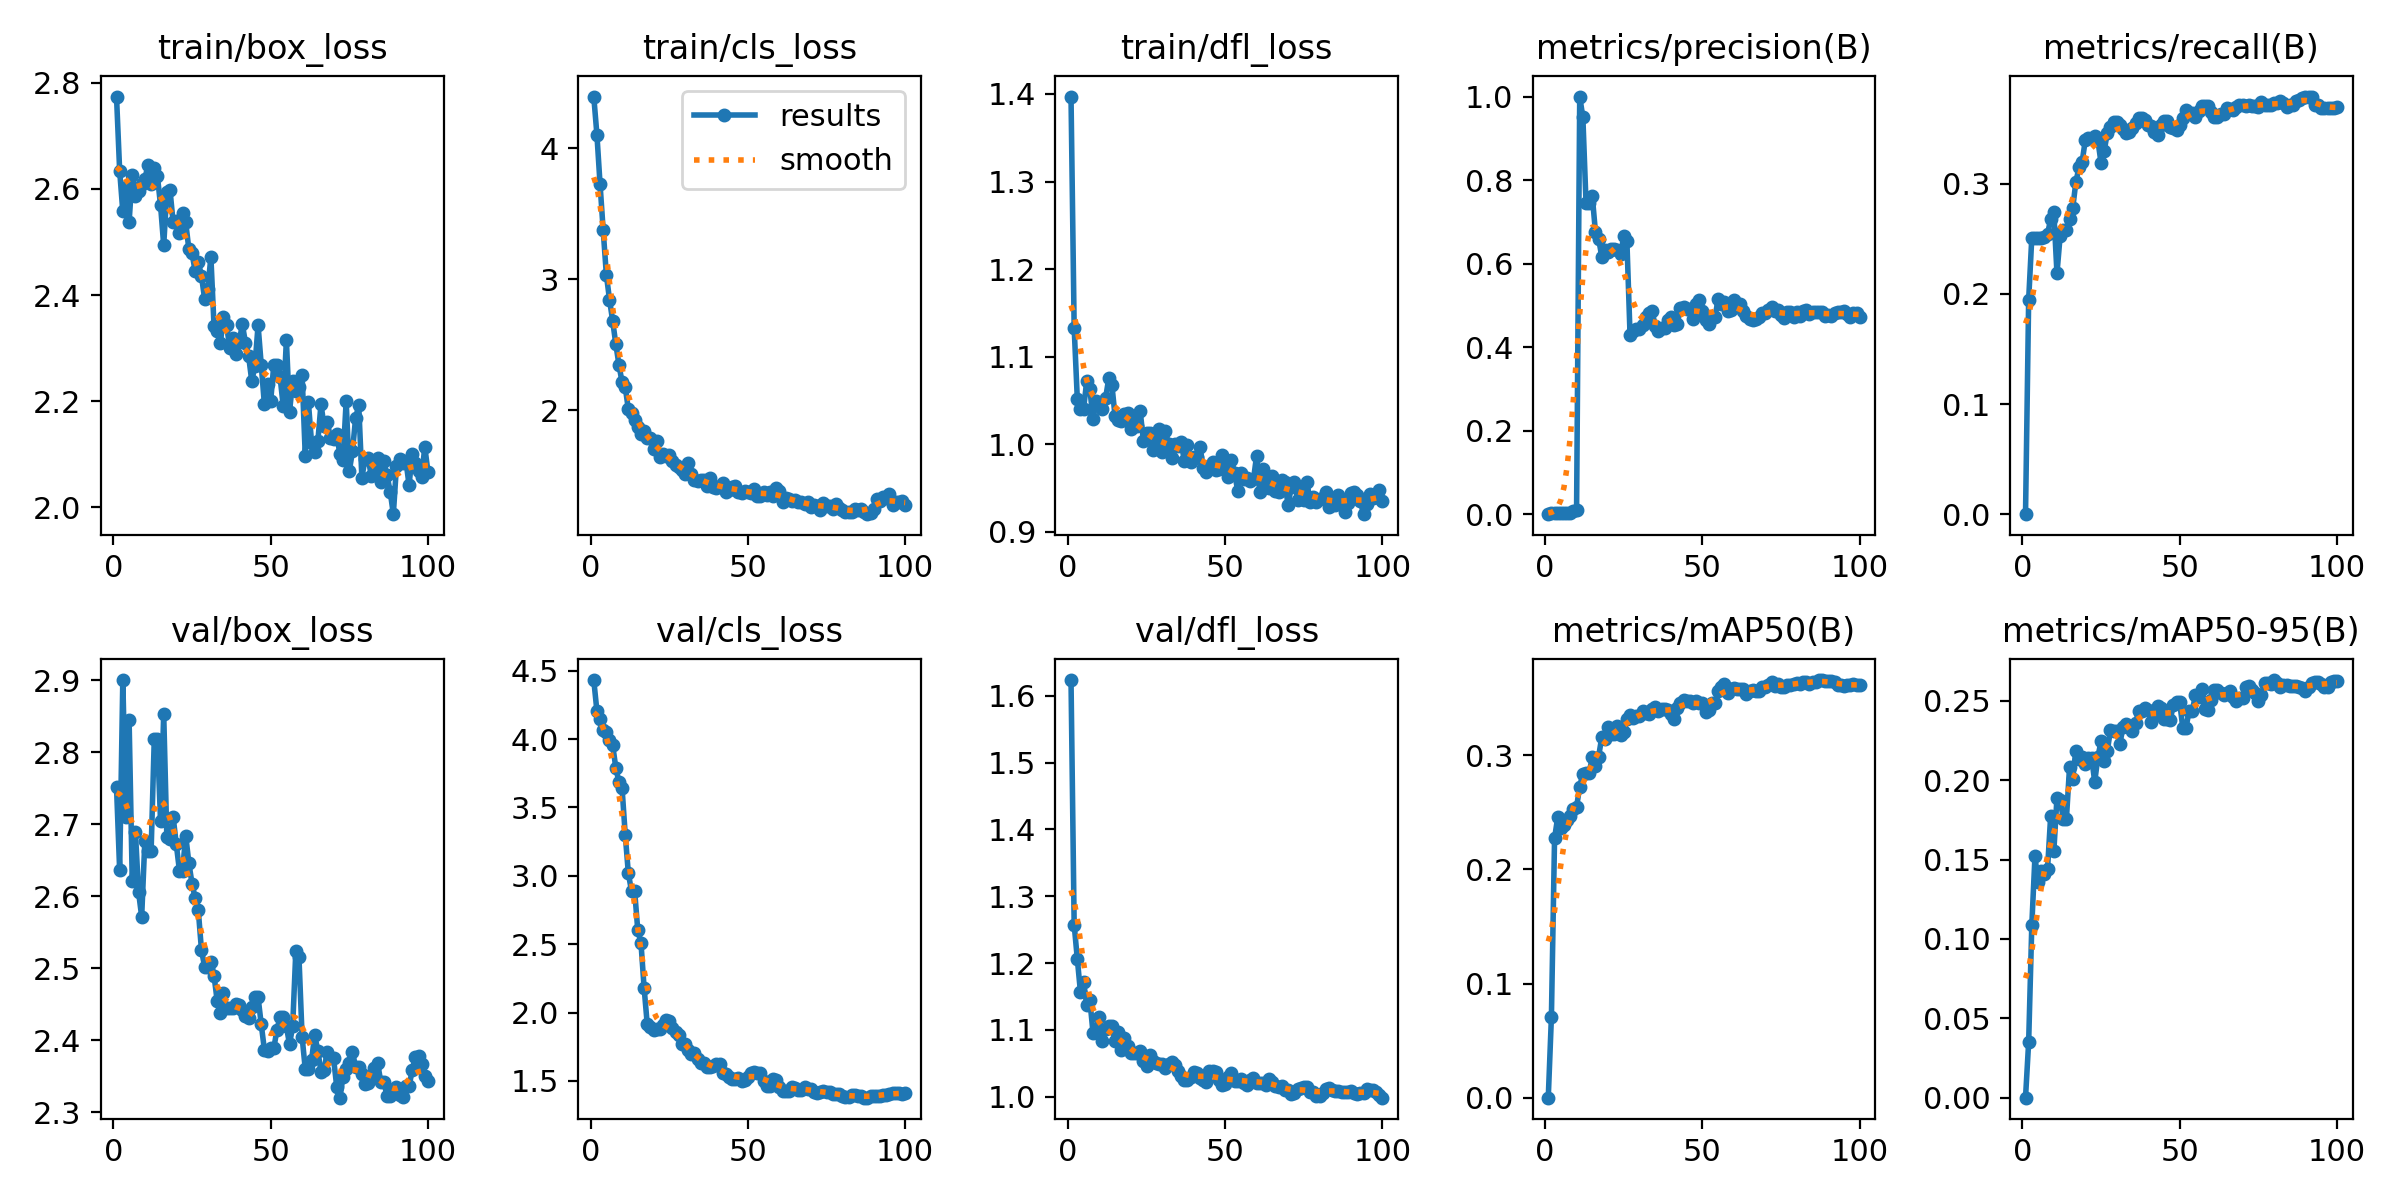

Data behind this chart, as committed beside it:
epoch, time, train/box_loss, train/cls_loss, train/dfl_loss, metrics/precision(B), metrics/recall(B), metrics/mAP50(B), metrics/mAP50-95(B), val/box_loss, val/cls_loss, val/dfl_loss, lr/pg0, lr/pg1, lr/pg2
1, 33.48, 2.774, 4.396, 1.397, 0.00014, 6e-05, 7e-05, 2e-05, 2.752, 4.431, 1.623, 7.5e-05, 7.5e-05, 7.5e-05
2, 74.74, 2.634, 4.105, 1.133, 0.00264, 0.1948, 0.07079, 0.03507, 2.636, 4.205, 1.258, 0.0001609, 0.0001609, 0.0001609
3, 119.5, 2.558, 3.726, 1.052, 0.00324, 0.2511, 0.2273, 0.1087, 2.901, 4.148, 1.206, 0.0002451, 0.0002451, 0.0002451
4, 164.8, 2.604, 3.373, 1.041, 0.00272, 0.2507, 0.2456, 0.1519, 2.711, 4.065, 1.157, 0.0003275, 0.0003275, 0.0003275
5, 208.5, 2.538, 3.036, 1.041, 0.00247, 0.2508, 0.2363, 0.1356, 2.845, 4.054, 1.172, 0.0004082, 0.0004082, 0.0004082
6, 251.7, 2.627, 2.845, 1.072, 0.00267, 0.2508, 0.2392, 0.1428, 2.621, 3.992, 1.138, 0.0004871, 0.0004871, 0.0004871
7, 288.8, 2.587, 2.683, 1.063, 0.00287, 0.2511, 0.2431, 0.1411, 2.69, 3.958, 1.144, 0.0005644, 0.0005644, 0.0005644
8, 300.8, 2.596, 2.506, 1.029, 0.00412, 0.2545, 0.2472, 0.1441, 2.606, 3.791, 1.095, 0.0006399, 0.0006399, 0.0006399
9, 313.7, 2.609, 2.348, 1.05, 0.00878, 0.2677, 0.2526, 0.1776, 2.572, 3.685, 1.1, 0.0007136, 0.0007136, 0.0007136
10, 337.4, 2.618, 2.212, 1.045, 0.01095, 0.274, 0.2549, 0.1552, 2.677, 3.639, 1.119, 0.0007857, 0.0007857, 0.0007857
11, 377.5, 2.646, 2.176, 1.04, 1, 0.2186, 0.2725, 0.189, 2.663, 3.302, 1.083, 0.0008559, 0.0008559, 0.0008559
12, 406.6, 2.608, 2.006, 1.053, 0.9501, 0.2523, 0.284, 0.1877, 2.663, 3.017, 1.101, 0.0009245, 0.0009245, 0.0009245
13, 438.2, 2.639, 1.98, 1.075, 0.7459, 0.2575, 0.2849, 0.1757, 2.818, 2.888, 1.106, 0.0009914, 0.0009914, 0.0009914
14, 469.3, 2.624, 1.924, 1.068, 0.7459, 0.2575, 0.2849, 0.1757, 2.818, 2.888, 1.106, 0.001056, 0.001056, 0.001056
15, 504.9, 2.569, 1.873, 1.032, 0.7608, 0.2681, 0.2982, 0.2083, 2.704, 2.601, 1.083, 0.001077, 0.001077, 0.001077
16, 534.8, 2.494, 1.814, 1.027, 0.6756, 0.2774, 0.2908, 0.2005, 2.854, 2.512, 1.096, 0.001064, 0.001064, 0.001064
17, 560.6, 2.595, 1.839, 1.026, 0.66, 0.3014, 0.2988, 0.2186, 2.682, 2.182, 1.07, 0.001052, 0.001052, 0.001052
18, 586.2, 2.598, 1.788, 1.035, 0.6168, 0.3146, 0.3158, 0.2136, 2.68, 1.914, 1.088, 0.00104, 0.00104, 0.00104
19, 611.3, 2.537, 1.786, 1.036, 0.6332, 0.3198, 0.3142, 0.2149, 2.711, 1.895, 1.077, 0.001027, 0.001027, 0.001027
20, 636.6, 2.539, 1.707, 1.017, 0.6286, 0.3393, 0.3245, 0.2101, 2.672, 1.872, 1.066, 0.001015, 0.001015, 0.001015
21, 662.6, 2.517, 1.768, 1.029, 0.6352, 0.3416, 0.3182, 0.2143, 2.636, 1.883, 1.065, 0.001002, 0.001002, 0.001002
22, 688.7, 2.554, 1.643, 1.021, 0.6352, 0.3416, 0.3182, 0.2143, 2.636, 1.883, 1.065, 0.0009901, 0.0009901, 0.0009901
23, 715.1, 2.537, 1.666, 1.038, 0.6327, 0.343, 0.326, 0.199, 2.685, 1.91, 1.069, 0.0009778, 0.0009778, 0.0009778
24, 741.4, 2.486, 1.649, 1.004, 0.6223, 0.3393, 0.318, 0.2144, 2.646, 1.943, 1.053, 0.0009654, 0.0009654, 0.0009654
25, 767.7, 2.479, 1.66, 1.012, 0.666, 0.319, 0.3201, 0.2245, 2.618, 1.937, 1.045, 0.000953, 0.000953, 0.000953
26, 794.1, 2.445, 1.608, 1.013, 0.653, 0.3292, 0.3316, 0.2123, 2.598, 1.887, 1.063, 0.0009406, 0.0009406, 0.0009406
27, 819.6, 2.462, 1.579, 0.993, 0.4285, 0.3463, 0.3351, 0.2184, 2.58, 1.856, 1.054, 0.0009283, 0.0009283, 0.0009283
28, 844.8, 2.436, 1.567, 1, 0.4399, 0.3517, 0.3329, 0.2316, 2.526, 1.836, 1.05, 0.0009159, 0.0009159, 0.0009159
29, 870.3, 2.393, 1.545, 1.017, 0.4444, 0.3563, 0.3345, 0.2312, 2.502, 1.774, 1.049, 0.0009035, 0.0009035, 0.0009035
30, 896.5, 2.412, 1.512, 0.991, 0.4444, 0.3563, 0.3345, 0.2312, 2.502, 1.774, 1.049, 0.0008911, 0.0008911, 0.0008911
31, 922.7, 2.471, 1.593, 1.015, 0.4527, 0.3535, 0.3391, 0.2229, 2.509, 1.724, 1.043, 0.0008787, 0.0008787, 0.0008787
32, 947.8, 2.341, 1.51, 1.001, 0.4729, 0.3494, 0.3372, 0.2336, 2.49, 1.695, 1.049, 0.0008664, 0.0008664, 0.0008664
33, 973.1, 2.332, 1.464, 0.9842, 0.4808, 0.3461, 0.3366, 0.2355, 2.455, 1.705, 1.052, 0.000854, 0.000854, 0.000854
34, 998.8, 2.309, 1.456, 1, 0.4862, 0.3466, 0.3402, 0.2333, 2.438, 1.657, 1.047, 0.0008416, 0.0008416, 0.0008416
35, 1024, 2.358, 1.463, 0.9975, 0.4511, 0.3501, 0.342, 0.2311, 2.465, 1.631, 1.038, 0.0008293, 0.0008293, 0.0008293
36, 1050, 2.343, 1.463, 1.003, 0.4379, 0.3549, 0.3389, 0.2361, 2.445, 1.635, 1.031, 0.0008169, 0.0008169, 0.0008169
37, 1076, 2.299, 1.421, 0.9813, 0.4454, 0.3593, 0.3407, 0.2437, 2.445, 1.599, 1.025, 0.0008045, 0.0008045, 0.0008045
38, 1101, 2.319, 1.481, 0.9995, 0.4454, 0.3593, 0.3407, 0.2437, 2.445, 1.599, 1.025, 0.0007921, 0.0007921, 0.0007921
39, 1127, 2.288, 1.416, 0.9794, 0.4643, 0.3577, 0.3395, 0.2456, 2.451, 1.609, 1.029, 0.0007797, 0.0007797, 0.0007797
40, 1151, 2.312, 1.405, 0.9849, 0.4732, 0.3533, 0.3364, 0.2441, 2.448, 1.623, 1.038, 0.0007674, 0.0007674, 0.0007674
41, 1177, 2.345, 1.417, 0.9854, 0.4524, 0.3526, 0.332, 0.2367, 2.442, 1.624, 1.036, 0.000755, 0.000755, 0.000755
42, 1203, 2.31, 1.441, 0.9967, 0.456, 0.347, 0.3413, 0.2401, 2.434, 1.556, 1.027, 0.0007426, 0.0007426, 0.0007426
43, 1229, 2.285, 1.377, 0.9734, 0.4933, 0.344, 0.3458, 0.2466, 2.431, 1.555, 1.025, 0.0007302, 0.0007302, 0.0007302
44, 1254, 2.238, 1.393, 0.9678, 0.4963, 0.3533, 0.3483, 0.2455, 2.446, 1.531, 1.022, 0.0007179, 0.0007179, 0.0007179
45, 1279, 2.267, 1.414, 0.9756, 0.491, 0.3569, 0.3475, 0.2387, 2.46, 1.515, 1.039, 0.0007055, 0.0007055, 0.0007055
46, 1305, 2.343, 1.421, 0.9792, 0.491, 0.3569, 0.3475, 0.2387, 2.46, 1.515, 1.039, 0.0006931, 0.0006931, 0.0006931
47, 1330, 2.269, 1.378, 0.971, 0.4673, 0.351, 0.3456, 0.2381, 2.422, 1.522, 1.037, 0.0006808, 0.0006808, 0.0006808
48, 1356, 2.194, 1.369, 0.9713, 0.5033, 0.3502, 0.3478, 0.2472, 2.387, 1.501, 1.025, 0.0006684, 0.0006684, 0.0006684
49, 1382, 2.233, 1.385, 0.9876, 0.513, 0.3483, 0.3462, 0.2491, 2.385, 1.506, 1.018, 0.000656, 0.000656, 0.000656
50, 1408, 2.2, 1.376, 0.9819, 0.4857, 0.3531, 0.3454, 0.2491, 2.389, 1.527, 1.019, 0.0006436, 0.0006436, 0.0006436
51, 1433, 2.269, 1.367, 0.9627, 0.466, 0.3598, 0.3381, 0.2331, 2.389, 1.561, 1.029, 0.0006312, 0.0006312, 0.0006312
52, 1459, 2.268, 1.397, 0.9822, 0.4544, 0.3671, 0.3395, 0.2329, 2.415, 1.567, 1.035, 0.0006189, 0.0006189, 0.0006189
53, 1485, 2.245, 1.346, 0.9671, 0.4719, 0.364, 0.3458, 0.2435, 2.432, 1.557, 1.023, 0.0006065, 0.0006065, 0.0006065
54, 1511, 2.191, 1.341, 0.9466, 0.4719, 0.364, 0.3458, 0.2435, 2.432, 1.557, 1.023, 0.0005941, 0.0005941, 0.0005941
55, 1537, 2.315, 1.374, 0.9674, 0.5145, 0.3608, 0.3561, 0.2535, 2.419, 1.5, 1.027, 0.0005818, 0.0005818, 0.0005818
56, 1563, 2.18, 1.349, 0.9601, 0.5026, 0.3659, 0.36, 0.2525, 2.394, 1.463, 1.02, 0.0005694, 0.0005694, 0.0005694
57, 1588, 2.238, 1.378, 0.9613, 0.5079, 0.3701, 0.3628, 0.2574, 2.42, 1.465, 1.018, 0.000557, 0.000557, 0.000557
58, 1614, 2.218, 1.343, 0.9578, 0.4862, 0.3707, 0.3546, 0.2446, 2.524, 1.516, 1.026, 0.0005446, 0.0005446, 0.0005446
59, 1639, 2.226, 1.405, 0.9598, 0.4895, 0.3703, 0.3579, 0.2442, 2.515, 1.509, 1.029, 0.0005322, 0.0005322, 0.0005322
60, 1664, 2.249, 1.38, 0.987, 0.5127, 0.3647, 0.3591, 0.2507, 2.404, 1.457, 1.02, 0.0005199, 0.0005199, 0.0005199
... 40 more rows
